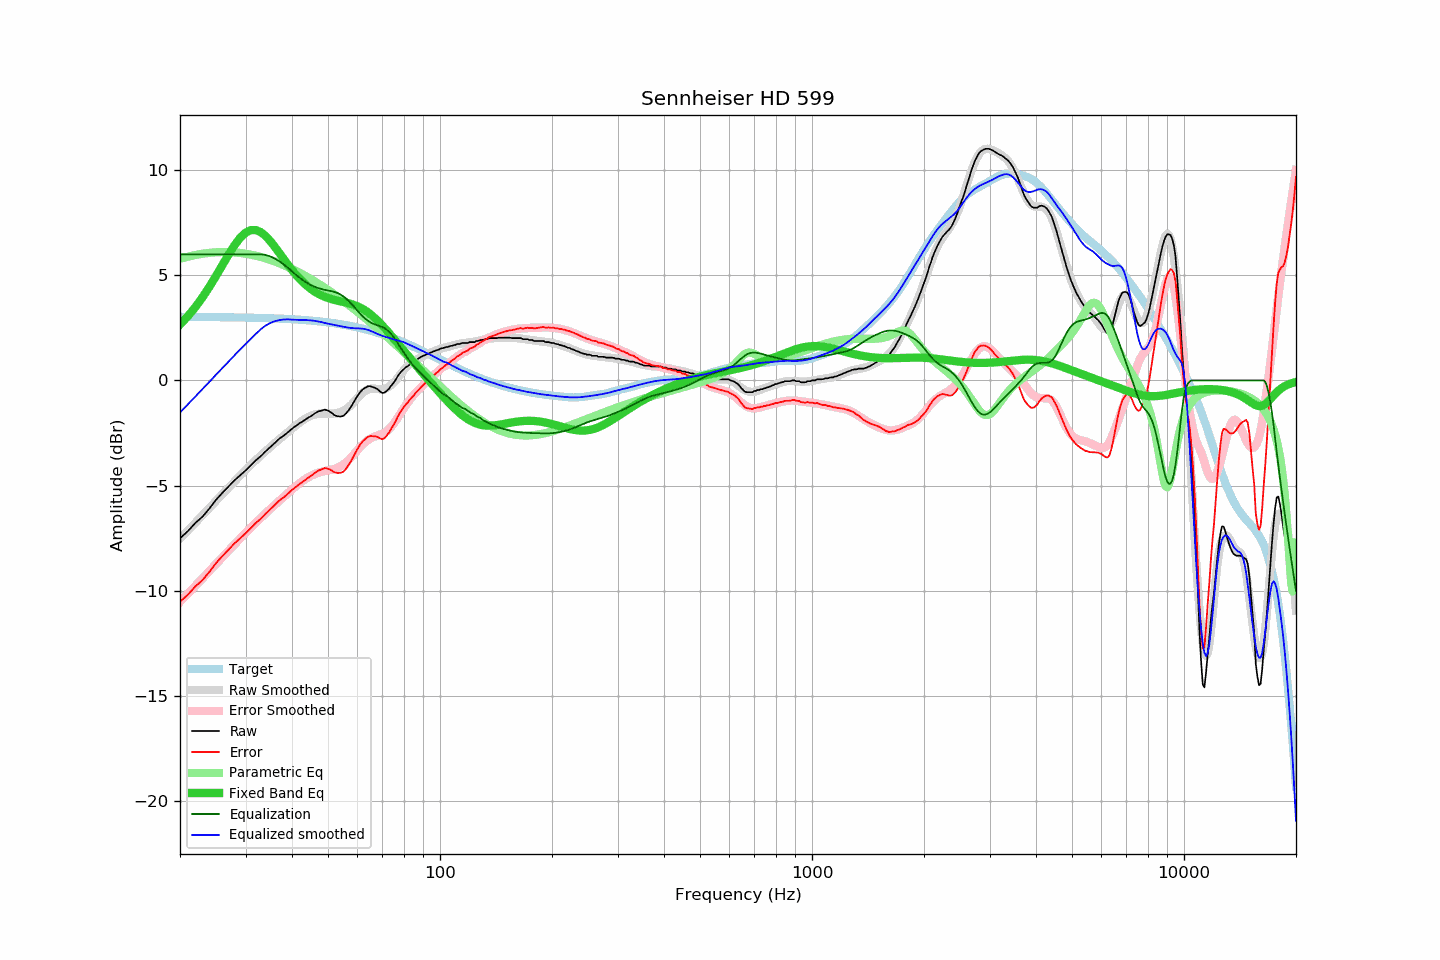

Source data for this figure (header and first rows):
frequency, raw, error, smoothed, error_smoothed, equalization, parametric_eq, equalized_raw, equalized_smoothed, target
20, -7.51, -10.53, -7.52, -10.53, 6.00, 2.66, -1.51, -1.52, 3.02
21, -7.17, -10.19, -7.14, -10.14, 6.00, 3.06, -1.17, -1.14, 3.02
22, -6.78, -9.79, -6.76, -9.77, 6.00, 3.49, -0.78, -0.76, 3.02
23, -6.48, -9.49, -6.41, -9.41, 6.00, 3.96, -0.48, -0.41, 3.02
24, -6.09, -9.10, -6.06, -9.06, 6.00, 4.46, -0.09, -0.06, 3.01
25, -5.68, -8.69, -5.73, -8.73, 6.00, 4.97, 0.32, 0.27, 3.01
26, -5.35, -8.35, -5.41, -8.41, 6.00, 5.49, 0.65, 0.59, 3.01
27, -5.05, -8.05, -5.10, -8.10, 6.00, 5.98, 0.95, 0.90, 3.00
28, -4.76, -7.76, -4.81, -7.80, 6.00, 6.42, 1.24, 1.19, 3.00
29, -4.52, -7.51, -4.53, -7.52, 6.00, 6.78, 1.48, 1.47, 3.00
30, -4.29, -7.28, -4.27, -7.25, 6.00, 7.02, 1.71, 1.73, 2.99
31, -4.04, -7.02, -4.02, -7.00, 6.00, 7.15, 1.96, 1.98, 2.98
32, -3.80, -6.78, -3.78, -6.76, 6.00, 7.15, 2.20, 2.22, 2.98
33, -3.60, -6.57, -3.56, -6.53, 6.00, 7.05, 2.40, 2.44, 2.97
34, -3.37, -6.33, -3.35, -6.31, 5.97, 6.86, 2.60, 2.61, 2.97
35, -3.17, -6.12, -3.16, -6.11, 5.90, 6.62, 2.73, 2.73, 2.96
36, -2.97, -5.92, -2.97, -5.91, 5.79, 6.34, 2.83, 2.82, 2.95
37, -2.77, -5.71, -2.79, -5.72, 5.66, 6.06, 2.90, 2.87, 2.94
38, -2.63, -5.56, -2.62, -5.54, 5.52, 5.78, 2.89, 2.90, 2.93
39, -2.47, -5.39, -2.45, -5.36, 5.36, 5.51, 2.89, 2.90, 2.92
40, -2.30, -5.21, -2.29, -5.19, 5.19, 5.26, 2.89, 2.89, 2.91
41, -2.16, -5.06, -2.14, -5.02, 5.02, 5.03, 2.87, 2.88, 2.90
42, -2.03, -4.91, -2.00, -4.87, 4.87, 4.82, 2.85, 2.88, 2.89
43, -1.92, -4.79, -1.87, -4.74, 4.74, 4.64, 2.83, 2.88, 2.87
44, -1.80, -4.66, -1.76, -4.63, 4.63, 4.48, 2.83, 2.87, 2.86
45, -1.70, -4.54, -1.68, -4.53, 4.53, 4.35, 2.84, 2.86, 2.85
46, -1.58, -4.41, -1.62, -4.46, 4.46, 4.23, 2.88, 2.84, 2.83
47, -1.48, -4.29, -1.59, -4.40, 4.40, 4.13, 2.92, 2.81, 2.81
48, -1.44, -4.23, -1.57, -4.35, 4.35, 4.05, 2.91, 2.77, 2.80
49, -1.39, -4.17, -1.57, -4.31, 4.31, 3.98, 2.92, 2.74, 2.78
50, -1.44, -4.20, -1.58, -4.28, 4.28, 3.92, 2.84, 2.70, 2.76
51, -1.53, -4.27, -1.58, -4.25, 4.25, 3.87, 2.72, 2.67, 2.74
52, -1.65, -4.37, -1.57, -4.21, 4.21, 3.83, 2.56, 2.64, 2.72
53, -1.71, -4.40, -1.55, -4.16, 4.16, 3.79, 2.45, 2.61, 2.70
54, -1.72, -4.39, -1.51, -4.09, 4.09, 3.76, 2.37, 2.58, 2.68
55, -1.69, -4.34, -1.44, -4.00, 4.00, 3.73, 2.31, 2.55, 2.65
56, -1.56, -4.18, -1.36, -3.89, 3.89, 3.70, 2.33, 2.53, 2.63
57, -1.38, -3.98, -1.25, -3.76, 3.76, 3.66, 2.38, 2.51, 2.60
58, -1.18, -3.75, -1.12, -3.61, 3.61, 3.62, 2.44, 2.49, 2.58
59, -0.95, -3.50, -0.98, -3.47, 3.47, 3.58, 2.52, 2.48, 2.55
60, -0.74, -3.26, -0.84, -3.31, 3.31, 3.53, 2.58, 2.48, 2.52
61, -0.56, -3.05, -0.70, -3.17, 3.17, 3.47, 2.61, 2.47, 2.49
62, -0.43, -2.89, -0.58, -3.04, 3.04, 3.40, 2.62, 2.46, 2.46
63, -0.35, -2.78, -0.49, -2.93, 2.93, 3.32, 2.59, 2.44, 2.43
64, -0.28, -2.68, -0.43, -2.84, 2.84, 3.24, 2.56, 2.40, 2.40
65, -0.28, -2.64, -0.40, -2.76, 2.76, 3.15, 2.49, 2.36, 2.37
66, -0.32, -2.65, -0.39, -2.70, 2.70, 3.05, 2.39, 2.31, 2.34
67, -0.36, -2.66, -0.40, -2.66, 2.66, 2.95, 2.30, 2.26, 2.30
68, -0.43, -2.69, -0.41, -2.62, 2.62, 2.84, 2.19, 2.21, 2.27
69, -0.53, -2.76, -0.42, -2.58, 2.58, 2.73, 2.05, 2.16, 2.23
70, -0.60, -2.79, -0.42, -2.54, 2.54, 2.61, 1.94, 2.12, 2.20
71, -0.58, -2.74, -0.40, -2.48, 2.48, 2.49, 1.90, 2.08, 2.16
72, -0.49, -2.61, -0.35, -2.40, 2.40, 2.37, 1.92, 2.05, 2.12
73, -0.39, -2.47, -0.29, -2.31, 2.31, 2.25, 1.92, 2.02, 2.08
74, -0.24, -2.28, -0.21, -2.20, 2.20, 2.13, 1.96, 1.98, 2.05
75, -0.12, -2.12, -0.11, -2.07, 2.07, 2.00, 1.95, 1.95, 2.01
76, 0.03, -1.93, 0.00, -1.92, 1.92, 1.88, 1.96, 1.92, 1.97
77, 0.20, -1.72, 0.13, -1.77, 1.77, 1.76, 1.98, 1.90, 1.93
78, 0.34, -1.54, 0.25, -1.62, 1.62, 1.64, 1.96, 1.87, 1.89
79, 0.45, -1.39, 0.38, -1.47, 1.47, 1.52, 1.92, 1.85, 1.85
... 553 more rows
